Run: headless pygame with SDL's dummy video driver; simulated clock (each Clock.tick advances the game by its frame time, no real sleeping); random seed 0; keys injected as events and as key.get_pressed() state; no mouse input.
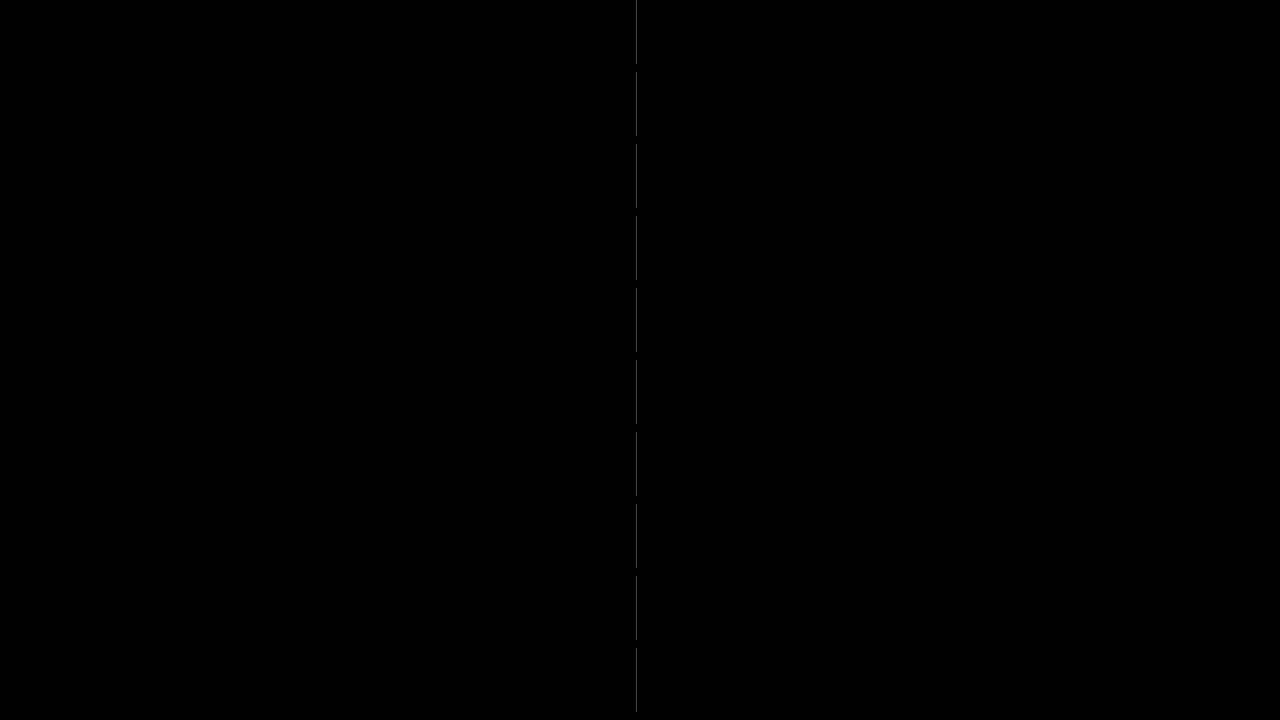
Frame 1 of 4 · flips 1–60 · no input
Frame 2 of 4 · flips 61–180 · tapped SPACE, RETURN · held RIGHT (→), D · screen unchanged from frame 1, image omitted
Frame 3 of 4 · flips 181–300 · held DOWN (↓), S · screen unchanged from frame 2, image omitted
Frame 4 of 4 · flips 301–420 · held LEFT (←), A, UP (↑), W · screen unchanged from frame 3, image omitted

The pygame program that drew these frames:

""" Game class holding the entirety of the game. """

import pygame

pygame.init()

BLACK = (0, 0, 0)
RED = (255, 0, 0)
GREEN = (0, 255, 0)
BLUE = (0, 0, 255)
WHITE = (255, 255, 255)

LINES_WIDTH = 8

size = (1280, 720)
screen = pygame.display.set_mode(size)
pygame.display.set_caption("Super Pong")

clock = pygame.time.Clock()

game_running = True

while game_running:
    for event in pygame.event.get():
        if event.type == pygame.QUIT:
            game_running = False
        elif event.type == pygame.KEYDOWN:
            if event.key == pygame.K_ESCAPE:
                game_running = False

    screen.fill(BLACK)

    # creating punctured line
    for i in range(10):
        vertical_line = pygame.Surface((1, 64), pygame.SRCALPHA)
        vertical_line.fill((255, 255, 255, 70))
        screen.blit(vertical_line, (636, i * 72))

    pygame.display.flip()
    clock.tick(60)

pygame.quit()
